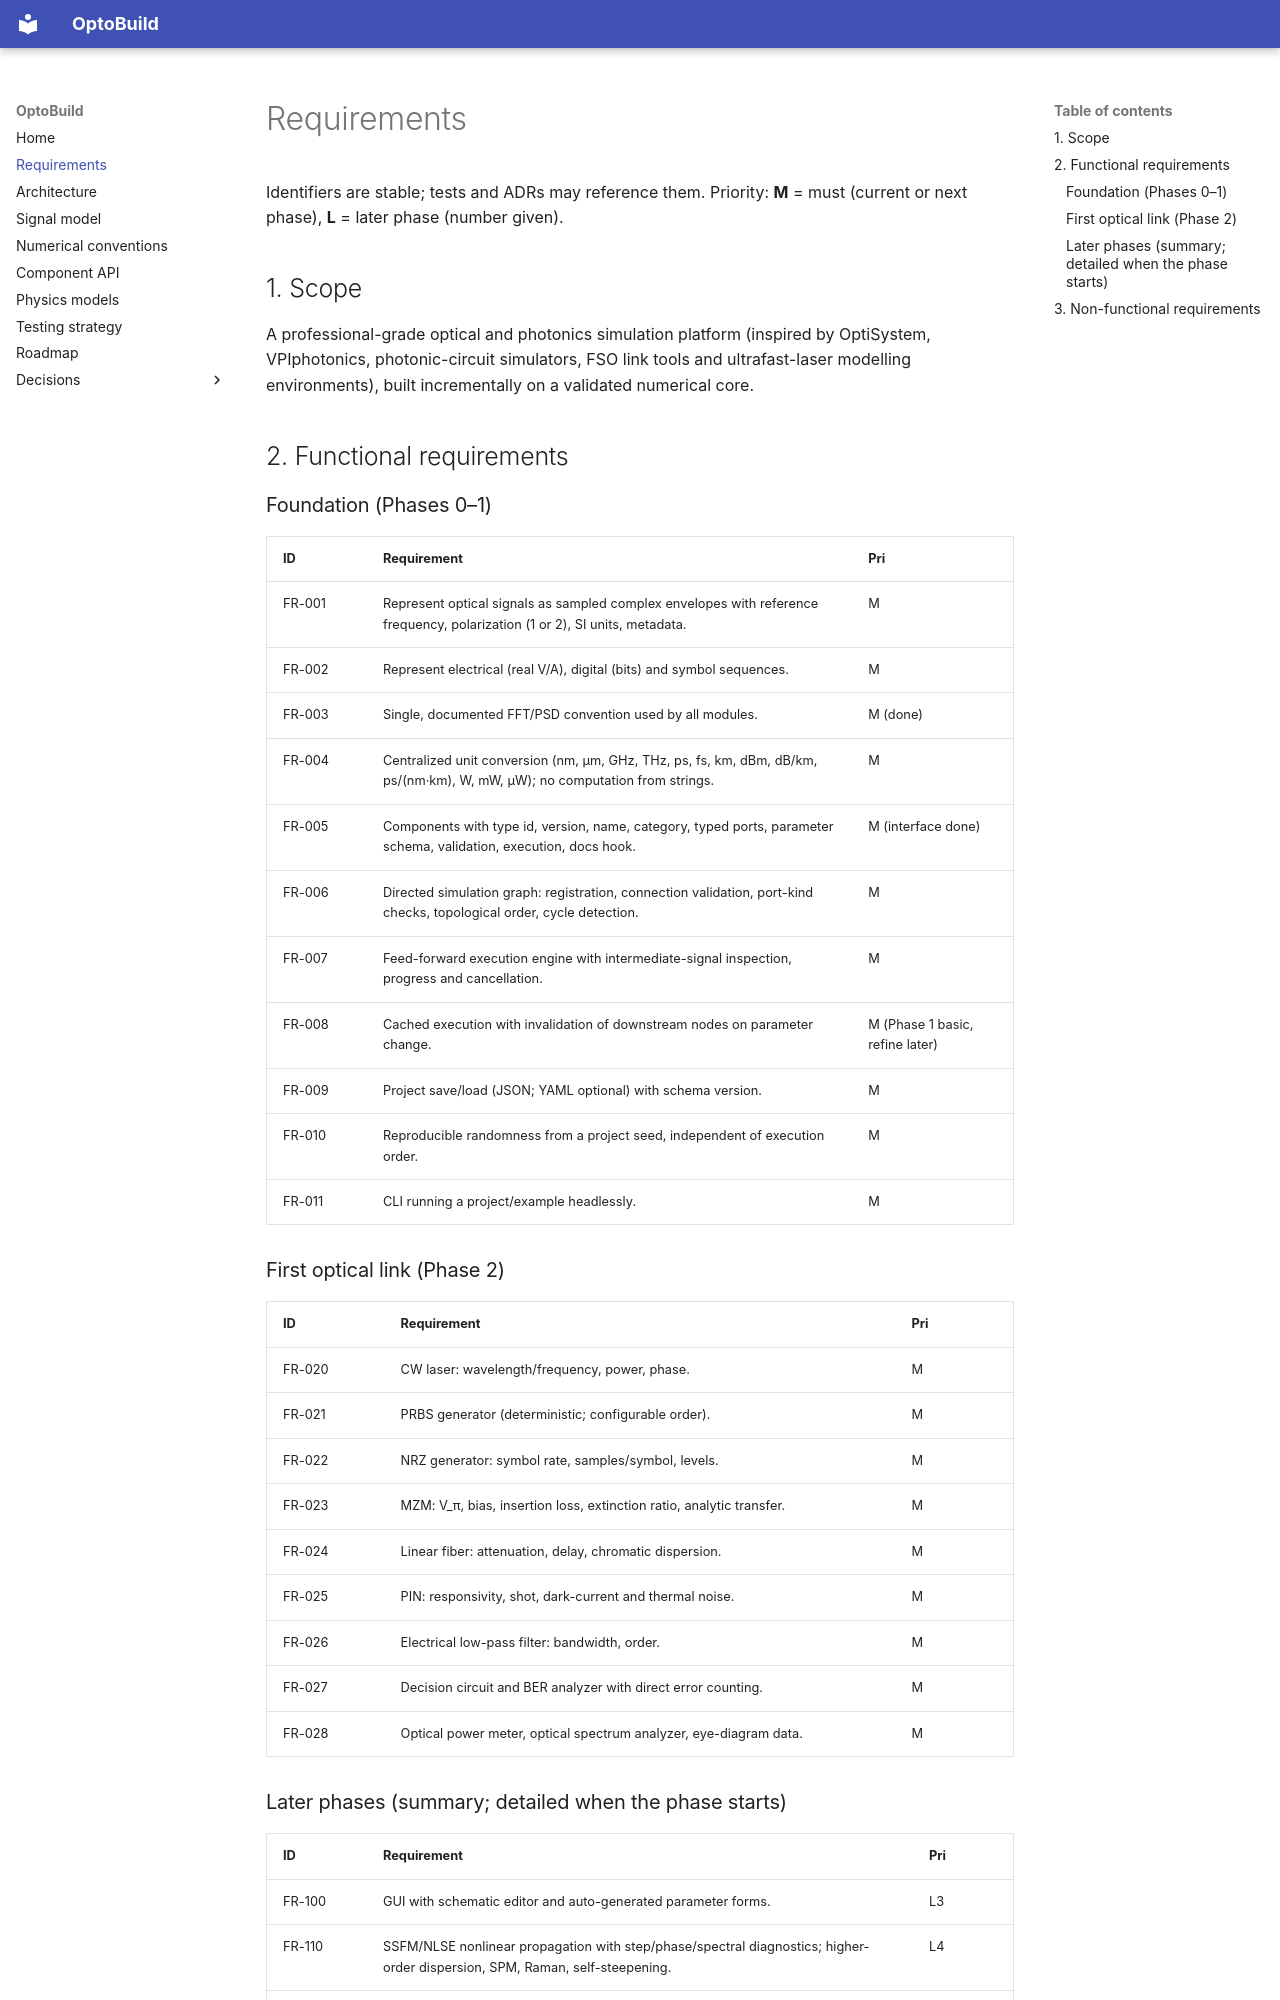

repository: M-Khalid16/OptoBuild · page: requirements/index.html · generator: mkdocs

# Requirements

Identifiers are stable; tests and ADRs may reference them.
Priority: **M** = must (current or next phase), **L** = later phase (number given).

## 1. Scope

A professional-grade optical and photonics simulation platform (inspired by
OptiSystem, VPIphotonics, photonic-circuit simulators, FSO link tools and
ultrafast-laser modelling environments), built incrementally on a validated
numerical core.

## 2. Functional requirements

### Foundation (Phases 0–1)

| ID | Requirement | Pri |
|---|---|---|
| FR-001 | Represent optical signals as sampled complex envelopes with reference frequency, polarization (1 or 2), SI units, metadata. | M |
| FR-002 | Represent electrical (real V/A), digital (bits) and symbol sequences. | M |
| FR-003 | Single, documented FFT/PSD convention used by all modules. | M (done) |
| FR-004 | Centralized unit conversion (nm, µm, GHz, THz, ps, fs, km, dBm, dB/km, ps/(nm·km), W, mW, µW); no computation from strings. | M |
| FR-005 | Components with type id, version, name, category, typed ports, parameter schema, validation, execution, docs hook. | M (interface done) |
| FR-006 | Directed simulation graph: registration, connection validation, port-kind checks, topological order, cycle detection. | M |
| FR-007 | Feed-forward execution engine with intermediate-signal inspection, progress and cancellation. | M |
| FR-008 | Cached execution with invalidation of downstream nodes on parameter change. | M (Phase 1 basic, refine later) |
| FR-009 | Project save/load (JSON; YAML optional) with schema version. | M |
| FR-010 | Reproducible randomness from a project seed, independent of execution order. | M |
| FR-011 | CLI running a project/example headlessly. | M |

### First optical link (Phase 2)

| ID | Requirement | Pri |
|---|---|---|
| FR-020 | CW laser: wavelength/frequency, power, phase. | M |
| FR-021 | PRBS generator (deterministic; configurable order). | M |
| FR-022 | NRZ generator: symbol rate, samples/symbol, levels. | M |
| FR-023 | MZM: V_π, bias, insertion loss, extinction ratio, analytic transfer. | M |
| FR-024 | Linear fiber: attenuation, delay, chromatic dispersion. | M |
| FR-025 | PIN: responsivity, shot, dark-current and thermal noise. | M |
| FR-026 | Electrical low-pass filter: bandwidth, order. | M |
| FR-027 | Decision circuit and BER analyzer with direct error counting. | M |
| FR-028 | Optical power meter, optical spectrum analyzer, eye-diagram data. | M |
